Image classification data set "dataset" (pmielech/apk-opencv on GitHub). Class labels (4): bolt, locating pin, nut, washer.

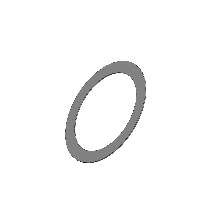
Label: washer

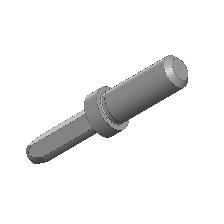
Label: locating pin

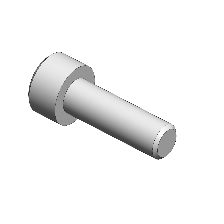
Label: bolt

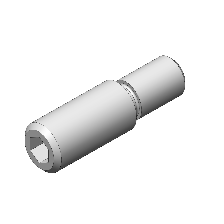
Label: locating pin

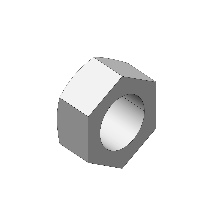
Label: nut

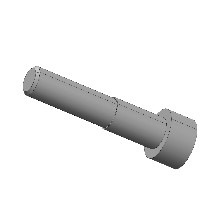
Label: bolt
